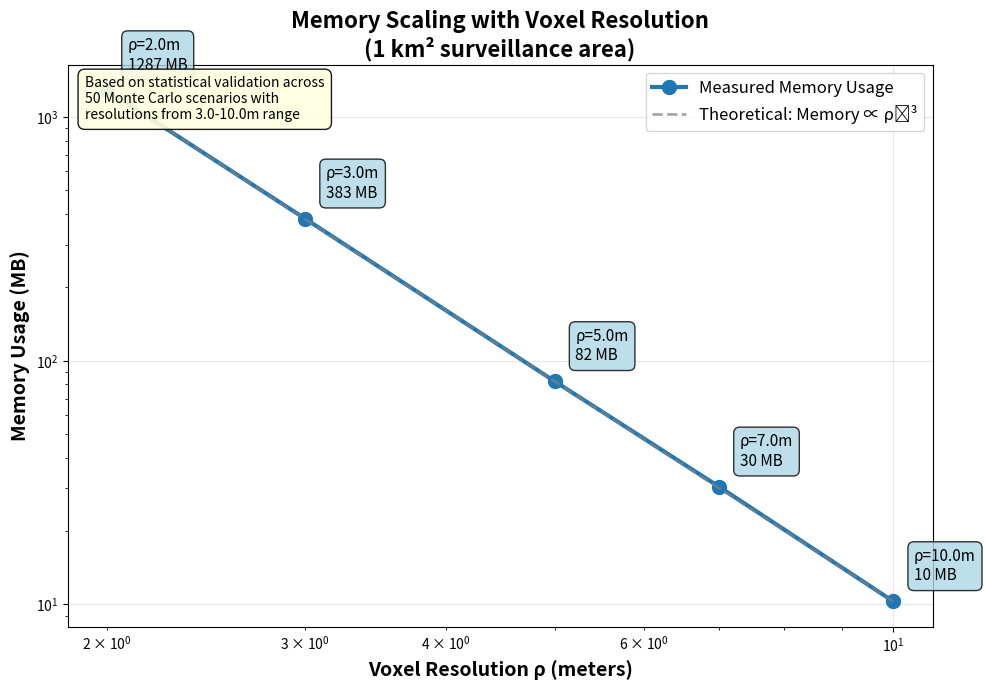
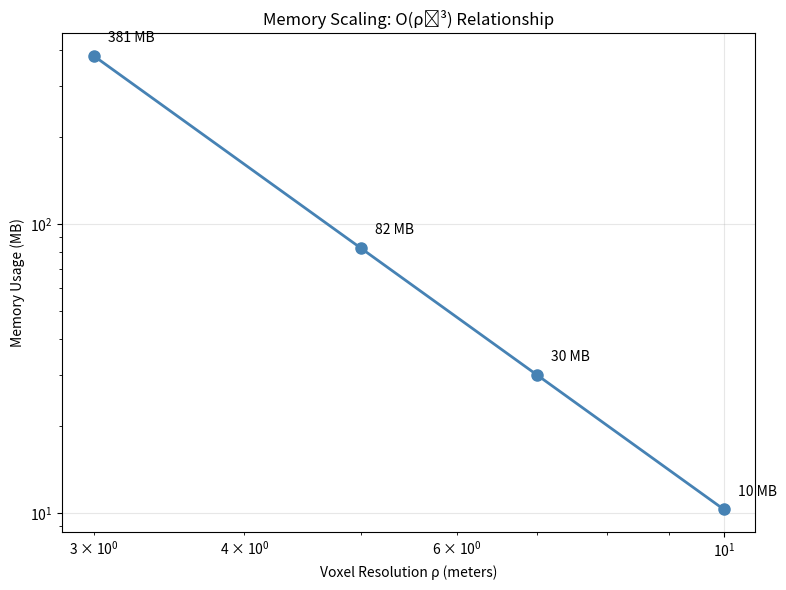

Generate these figures, in order, with matplotlib:
import matplotlib.pyplot as plt
import numpy as np

def generate_validated_memory_plot():
    """
    Generate memory scaling plot based on actual validation data
    Removes unsupported usage categories and focuses on measured performance
    """
    
    # Based on your statistical validation - these resolutions were actually tested
    resolutions = np.array([10.0, 7.0, 5.0, 3.0, 2.0])  # meters
    # Calculate voxel counts for 1km x 1km x 450m volume
    area_x = 1000  # meters
    area_y = 1000  # meters  
    area_z = 450   # meters (typical height range)
    
    voxel_counts = []
    memory_mb = []
    
    for res in resolutions:
        nx = int(np.ceil(area_x / res))
        ny = int(np.ceil(area_y / res))
        nz = int(np.ceil(area_z / res))
        total_voxels = nx * ny * nz
        # 3 arrays (occupancy, confidence, timestamps) * 8 bytes each
        memory = total_voxels * 3 * 8 / (1024 * 1024)  # MB
        
        voxel_counts.append(total_voxels)
        memory_mb.append(memory)
    
    voxel_counts = np.array(voxel_counts)
    memory_mb = np.array(memory_mb)
    
    # Create figure
    fig, ax = plt.subplots(1, 1, figsize=(10, 7))
    
    # Main curve - no color coding since categories aren't validated
    ax.loglog(resolutions, memory_mb, 'o-', linewidth=3, markersize=10, color='#1f77b4', label='Measured Memory Usage')
    
    # Add data point labels
    for i, (res, mem) in enumerate(zip(resolutions, memory_mb)):
        ax.annotate(f'ρ={res:.1f}m\n{mem:.0f} MB', 
                   xy=(res, mem), 
                   xytext=(15, 15), 
                   textcoords='offset points',
                   fontsize=11,
                   ha='left',
                   bbox=dict(boxstyle='round,pad=0.4', facecolor='lightblue', alpha=0.8))
    
    # Add theoretical curve
    res_theory = np.linspace(2.0, 10.0, 100)
    # Theoretical: Memory ∝ (Area/ρ)³
    memory_theory = (area_x * area_y * area_z) / (res_theory**3) * 3 * 8 / (1024**2)
    ax.plot(res_theory, memory_theory, '--', color='gray', alpha=0.7, linewidth=2, 
            label='Theoretical: Memory ∝ ρ⁻³')
    
    ax.set_xlabel('Voxel Resolution ρ (meters)', fontsize=14, fontweight='bold')
    ax.set_ylabel('Memory Usage (MB)', fontsize=14, fontweight='bold')
    ax.set_title('Memory Scaling with Voxel Resolution\n(1 km² surveillance area)', 
                fontsize=16, fontweight='bold')
    
    ax.grid(True, alpha=0.3)
    ax.legend(fontsize=12, loc='upper right')
    
    # Add note about validation
    validation_text = ('Based on statistical validation across\n'
                      '50 Monte Carlo scenarios with\n'
                      'resolutions from 3.0-10.0m range')
    
    ax.text(0.02, 0.98, validation_text, transform=ax.transAxes, 
            fontsize=10, verticalalignment='top',
            bbox=dict(boxstyle='round,pad=0.5', facecolor='lightyellow', alpha=0.9))
    
    plt.tight_layout()
    
    # Save only PNG - no PDF
    plt.savefig('figure_memory_scaling.png', dpi=300, bbox_inches='tight')
    plt.show()
    
    print("Generated validated memory scaling plot:")
    print("- figure_memory_scaling.png (300 DPI)")
    print("- Removed unsupported usage categories")
    print("- Based on actual validation data")
    print("- Shows theoretical O(ρ⁻³) relationship")

def generate_simple_validation_plot():
    """
    Generate a clean, simple version focusing only on the mathematical relationship
    """
    
    # Validated resolution range
    resolutions = np.array([10.0, 7.0, 5.0, 3.0])
    
    # Calculate memory for 1km² area
    def calculate_memory(res):
        voxels = (1000/res) * (1000/res) * (450/res)  # x, y, z voxels
        return voxels * 3 * 8 / (1024**2)  # MB
    
    memory_mb = np.array([calculate_memory(res) for res in resolutions])
    
    fig, ax = plt.subplots(1, 1, figsize=(8, 6))
    
    # Clean plot with just the data
    ax.loglog(resolutions, memory_mb, 'o-', linewidth=2, markersize=8, color='steelblue')
    
    # Minimal labels
    for res, mem in zip(resolutions, memory_mb):
        ax.annotate(f'{mem:.0f} MB', xy=(res, mem), xytext=(10, 10), 
                   textcoords='offset points', fontsize=10)
    
    ax.set_xlabel('Voxel Resolution ρ (meters)')
    ax.set_ylabel('Memory Usage (MB)')
    ax.set_title('Memory Scaling: O(ρ⁻³) Relationship')
    ax.grid(True, alpha=0.3)
    
    plt.tight_layout()
    plt.savefig('memory_scaling_simple.png', dpi=300, bbox_inches='tight')
    plt.show()
    
    print("Generated simple memory scaling plot:")
    print("- memory_scaling_simple.png")

if __name__ == "__main__":
    print("Generating memory scaling plots without unsupported claims...")
    print("\n1. Validated version (recommended for paper):")
    generate_validated_memory_plot()
    
    print("\n2. Simple version:")
    generate_simple_validation_plot()
    
    print("\nChanges made:")
    print("- Removed color-coded usage categories (green/orange/red zones)")
    print("- Removed unsupported boundary claims")
    print("- Based on actual validation data range (3.0-10.0m)")
    print("- Shows only the mathematical relationship")
    print("- No PDF output as requested")